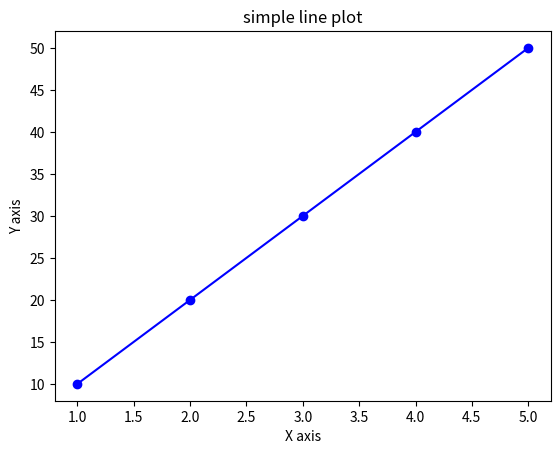

Python code for this plot:
# savefig('filename.extension',dpi=value,bbox_inches='tight')
# savefig() means name+format+plot png / graph.pdf 
# dpi value=image resolution counter..dots pe inches 
# dpi=300----will save image in high quality
# bbox-- crop and fitted plot

import matplotlib.pyplot as plt
x=[1,2,3,4,5]
y=[10,20,30,40,50]

plt.plot(x,y,color='blue',marker='o')
plt.title('simple line plot')
plt.xlabel('X axis')
plt.ylabel('Y axis')

plt.savefig('line_plot.png',dpi=300,bbox_inches='tight')
plt.show()